2-way image classification set "splits" from GitHub (meetarora19/LiverAI); label vocabulary: normal, tumor.

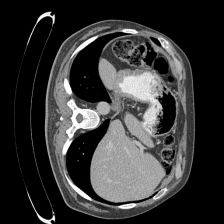
Label: normal

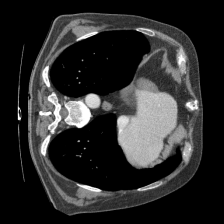
Label: normal

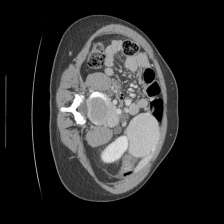
Label: tumor

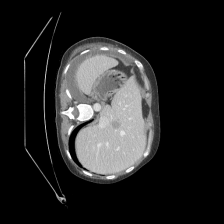
Label: tumor

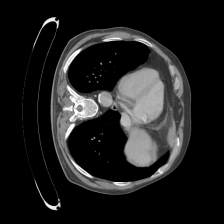
Label: normal

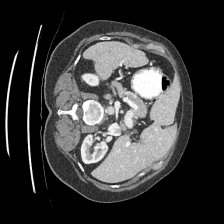
Label: tumor
